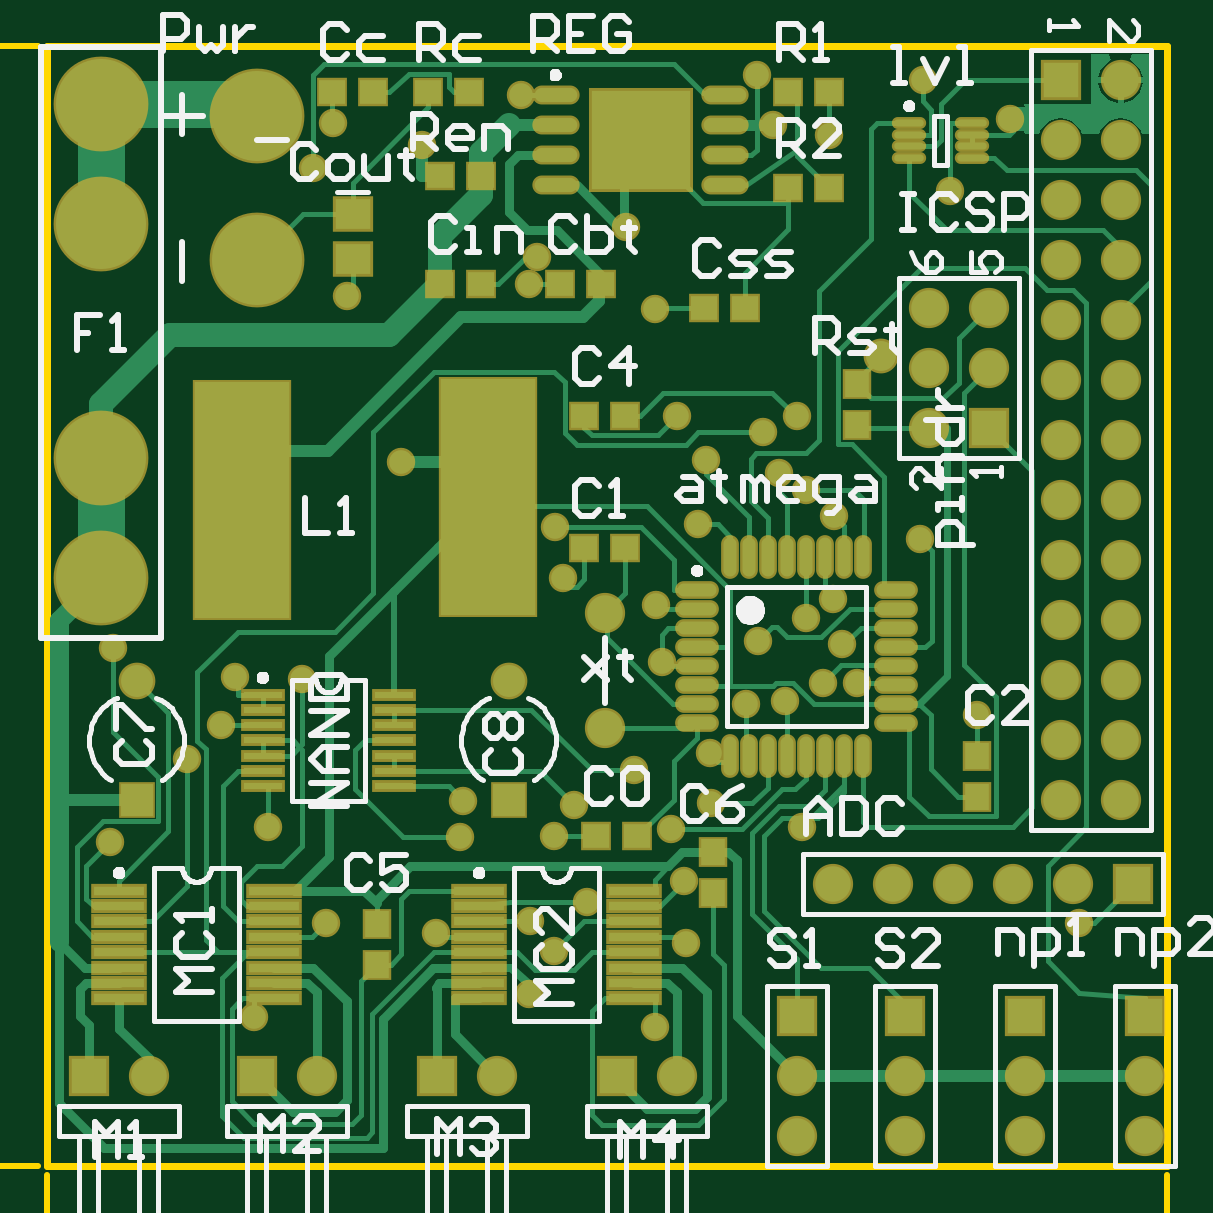
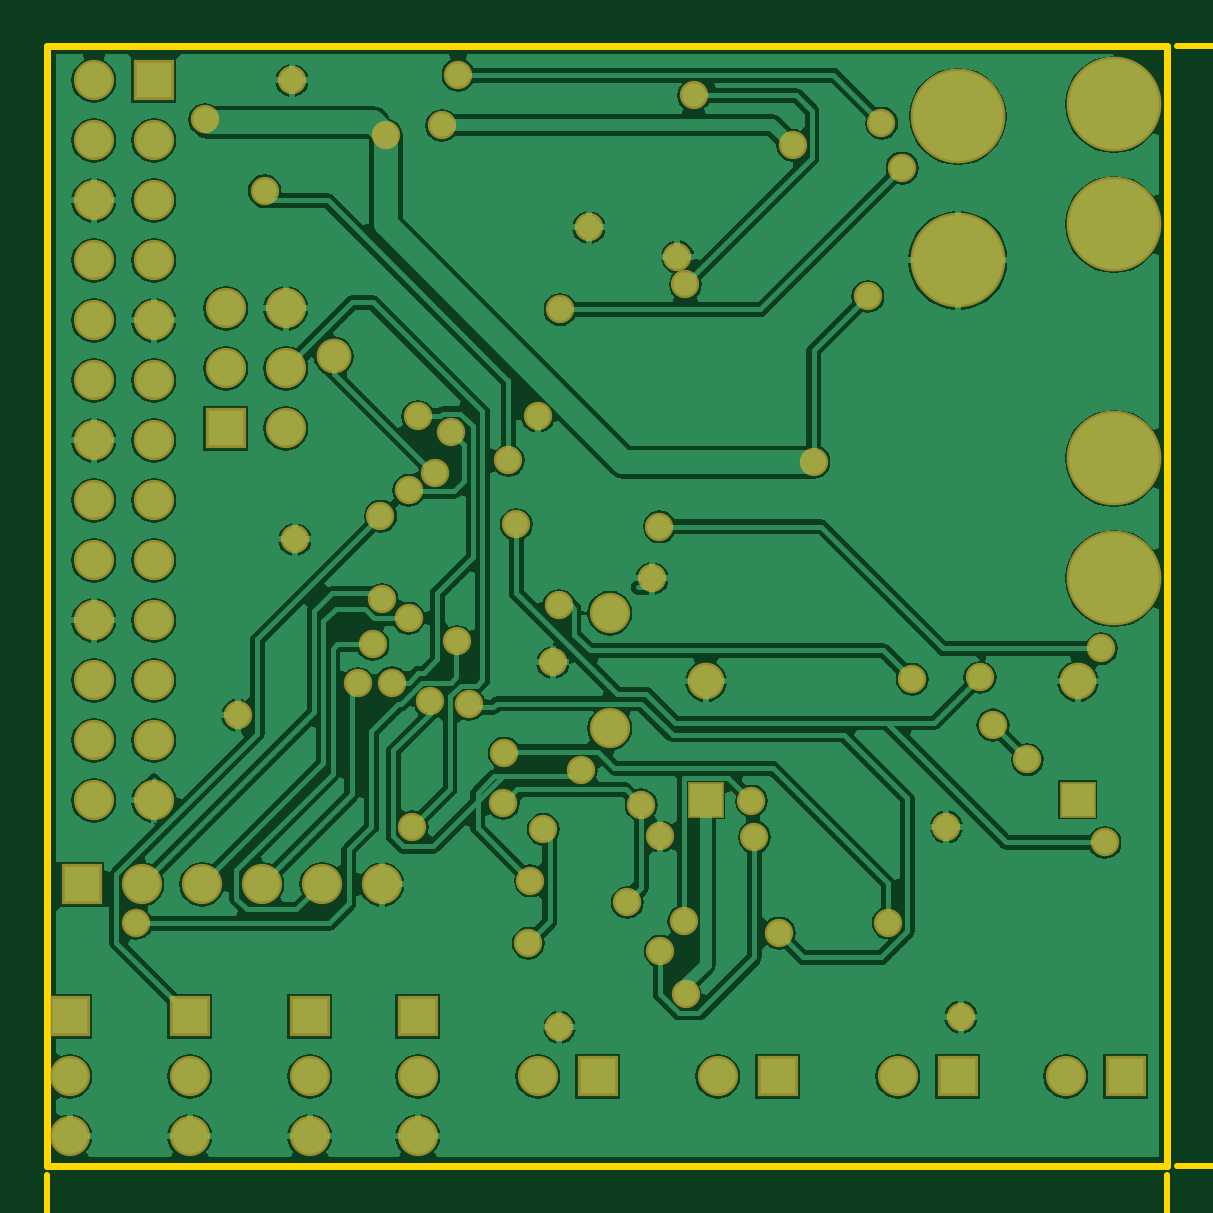
Circuit board: 8 layer files. Board 59.5 x 56.5 mm.
- bottom_copper: paw8.gbl (49980 bytes)
- bottom_mask: paw8.gbs (2254 bytes)
- outline: paw8.gko (178 bytes)
- outline: paw8.gm1 (1767 bytes)
- top_copper: paw8.gtl (17960 bytes)
- top_silk: paw8.gto (23928 bytes)
- paste: paw8.gtp (2059 bytes)
- top_mask: paw8.gts (4248 bytes)

=== bottom_copper: paw8.gbl (49980 bytes, source omitted) ===
=== bottom_mask: paw8.gbs ===
%FSTAX23Y23*%
%MOIN*%
%SFA1B1*%

%IPPOS*%
%ADD57C,0.067060*%
%ADD58C,0.067060*%
%ADD59R,0.067060X0.067060*%
%ADD60C,0.158000*%
%ADD61R,0.067060X0.067060*%
%ADD62R,0.061150X0.061150*%
%ADD63C,0.061150*%
%ADD64C,0.058000*%
%ADD65C,0.047370*%
G04 [redacted]*
%LPD*%
G54D57*
X0298Y03972D03*
Y0378D03*
G54D58*
X0368Y031D03*
Y032D03*
X033Y031D03*
Y032D03*
X0348Y031D03*
Y032D03*
X0388Y031D03*
Y032D03*
X0336Y0352D03*
X0346D03*
X0356D03*
X0366D03*
X0376D03*
X0352Y0448D03*
X0362D03*
X0352Y0438D03*
X0362D03*
X0352Y0428D03*
X025Y032D03*
X0222D03*
X028D03*
X031D03*
X0384Y0366D03*
X0374D03*
X0384Y0376D03*
X0374D03*
X0384Y0386D03*
X0374D03*
X0384Y0396D03*
X0374D03*
X0384Y0406D03*
X0374D03*
X0384Y0416D03*
X0374D03*
X0384Y0426D03*
X0374D03*
X0384Y0436D03*
X0374D03*
X0384Y0446D03*
X0374D03*
X0384Y0456D03*
X0374D03*
X0384Y0466D03*
X0374D03*
X0384Y0476D03*
X0374D03*
X0384Y0486D03*
G54D59*
X0368Y033D03*
X033D03*
X0348D03*
X0388D03*
X0362Y0428D03*
X0374Y0486D03*
G54D60*
X024Y048D03*
Y0456D03*
X0214Y0423D03*
Y0462D03*
Y0403D03*
Y0482D03*
G54D61*
X0386Y0352D03*
X024Y032D03*
X0212D03*
X027D03*
X03D03*
G54D62*
X022Y03661D03*
X0282D03*
G54D63*
X022Y03858D03*
X0282D03*
G54D64*
X0344Y044D03*
G54D65*
X0264Y04224D03*
X03353Y04768D03*
X03655Y04795D03*
X02395Y03299D03*
X02867Y04566D03*
X036Y03802D03*
X03015Y04615D03*
X02419Y03616D03*
X03064Y03282D03*
X02896Y036D03*
X03309Y03616D03*
X0377Y03455D03*
X02161Y03913D03*
X02897Y04116D03*
X02476Y03862D03*
X02516Y03456D03*
X03156Y03739D03*
X02698Y03439D03*
X02928Y03652D03*
X02951Y0349D03*
X03157Y03655D03*
X03028Y0371D03*
X03112Y03526D03*
X03091Y03612D03*
X03116Y03422D03*
X03315Y04177D03*
X03244Y04273D03*
X03362Y04134D03*
X03149Y04227D03*
X03555Y04676D03*
X02155Y0359D03*
X02363Y03865D03*
X03136Y0412D03*
X0284Y04835D03*
X02854Y0452D03*
X02527Y04789D03*
X03233Y04869D03*
X02493Y04714D03*
X03063Y04478D03*
X02284Y03728D03*
X02341Y03785D03*
X02744Y03659D03*
X02856Y03458D03*
X02739Y03599D03*
X02896Y03409D03*
X02675Y04752D03*
X0326Y04785D03*
X03271Y04206D03*
X02853Y03337D03*
X0255Y045D03*
X03505Y04095D03*
X03315Y03964D03*
X03075Y0389D03*
X0291Y0403D03*
X03065Y03985D03*
X031Y043D03*
X033D03*
X03343Y03856D03*
X0328Y03825D03*
X03215Y0382D03*
X0336Y03995D03*
X03375Y0392D03*
X034Y03855D03*
X03235Y03925D03*
X0351Y0486D03*
M02*
=== outline: paw8.gko ===
%FSTAX23Y23*%
%MOIN*%
%SFA1B1*%

%IPPOS*%
%ADD27C,0.011810*%
G04 [redacted]*
%LPD*%
G54D27*
X02051Y03051D02*
X03917D01*
Y04917*
X02051D02*
X03917D01*
X02051Y03051D02*
Y04917D01*
M02*
=== outline: paw8.gm1 ===
%FSTAX23Y23*%
%MOIN*%
%SFA1B1*%

%IPPOS*%
%ADD24C,0.010000*%
%ADD66C,0.006000*%
G04 [redacted]*
%LPD*%
G54D24*
X03917Y0272D02*
Y03035D01*
X02051Y0272D02*
Y03035D01*
X03254Y0273D02*
X03917D01*
X02051D02*
X02682D01*
X03857Y0275D02*
X03917Y0273D01*
X03857Y0271D02*
X03917Y0273D01*
X02051D02*
X02111Y0271D01*
X02051Y0273D02*
X02111Y0275D01*
X0159Y04917D02*
X02035D01*
X0159Y03051D02*
X02035D01*
X016Y04254D02*
Y04917D01*
Y03051D02*
Y03682D01*
X0158Y04857D02*
X016Y04917D01*
X0162Y04857*
X016Y03051D02*
X0162Y03111D01*
X0158D02*
X016Y03051D01*
G54D66*
X02728Y02694D02*
Y02753D01*
X02698Y02724*
X02738*
X02758Y02753D02*
X02798D01*
Y02743*
X02758Y02704*
Y02694*
X02818D02*
Y02704D01*
X02828*
Y02694*
X02818*
X02898D02*
Y02753D01*
X02868Y02724*
X02908*
X02928Y02743D02*
X02938Y02753D01*
X02958*
X02968Y02743*
Y02704*
X02958Y02694*
X02938*
X02928Y02704*
Y02743*
X03068Y02694D02*
X03048Y02714D01*
Y02734*
X03068Y02753*
X03098Y02694D02*
Y02734D01*
X03108*
X03118Y02724*
Y02694*
Y02724*
X03128Y02734*
X03138Y02724*
Y02694*
X03158D02*
Y02734D01*
X03168*
X03178Y02724*
Y02694*
Y02724*
X03188Y02734*
X03198Y02724*
Y02694*
X03218D02*
X03238Y02714D01*
Y02734*
X03218Y02753*
X01635Y03728D02*
X01576D01*
X01606Y03698*
Y03738*
X01576Y03758D02*
Y03798D01*
X01586*
X01625Y03758*
X01635*
Y03818D02*
X01625D01*
Y03828*
X01635*
Y03818*
Y03898D02*
X01576D01*
X01606Y03868*
Y03908*
X01586Y03928D02*
X01576Y03938D01*
Y03958*
X01586Y03968*
X01625*
X01635Y03958*
Y03938*
X01625Y03928*
X01586*
X01635Y04068D02*
X01616Y04048D01*
X01596*
X01576Y04068*
X01635Y04098D02*
X01596D01*
Y04108*
X01606Y04118*
X01635*
X01606*
X01596Y04128*
X01606Y04138*
X01635*
Y04158D02*
X01596D01*
Y04168*
X01606Y04178*
X01635*
X01606*
X01596Y04188*
X01606Y04198*
X01635*
Y04218D02*
X01616Y04238D01*
X01596*
X01576Y04218*
M02*
=== top_copper: paw8.gtl (17960 bytes, source omitted) ===
=== top_silk: paw8.gto (23928 bytes, source omitted) ===
=== paste: paw8.gtp ===
%FSTAX23Y23*%
%MOIN*%
%SFA1B1*%

%IPPOS*%
%ADD10R,0.043310X0.039370*%
%ADD11R,0.039370X0.043310*%
%ADD12R,0.064960X0.011810*%
%ADD13O,0.049210X0.011810*%
%ADD14O,0.021650X0.064960*%
%ADD15O,0.064960X0.021650*%
%ADD16R,0.084650X0.015750*%
%ADD17R,0.084650X0.015750*%
%ADD18R,0.157480X0.393700*%
%ADD19R,0.059060X0.051180*%
%ADD20O,0.070870X0.023620*%
%ADD21R,0.165350X0.165350*%
G04 [redacted]*
%LPD*%
G54D10*
X02706Y047D03*
X02773D03*
X03013Y043D03*
X02946D03*
X03013Y0408D03*
X02946D03*
X03033Y036D03*
X02966D03*
X02753Y0484D03*
X02686D03*
X02593D03*
X02526D03*
X03353Y0468D03*
X03286D03*
X03146Y0448D03*
X03213D03*
X03353Y0484D03*
X03286D03*
X02706Y0452D03*
X02773D03*
X02906D03*
X02973D03*
G54D11*
X026Y03386D03*
Y03453D03*
X036Y03666D03*
Y03733D03*
X034Y04286D03*
Y04353D03*
X0316Y03573D03*
Y03506D03*
G54D12*
X0241Y03836D03*
Y03811D03*
Y03785D03*
Y0376D03*
Y03734D03*
Y03708D03*
Y03683D03*
X02629Y03836D03*
Y03811D03*
Y03785D03*
Y0376D03*
Y03734D03*
Y03708D03*
Y03683D03*
G54D13*
X03487Y04789D03*
Y04769D03*
Y0475D03*
Y0473D03*
X03592Y04789D03*
Y04769D03*
Y0475D03*
Y0473D03*
G54D14*
X03189Y04065D03*
X03221D03*
X03252D03*
X03284D03*
X03315D03*
X03347D03*
X03378D03*
X0341D03*
Y03734D03*
X03378D03*
X03347D03*
X03315D03*
X03284D03*
X03252D03*
X03221D03*
X03189D03*
G54D15*
X03465Y0401D03*
Y03978D03*
Y03947D03*
Y03915D03*
Y03884D03*
Y03852D03*
Y03821D03*
Y03789D03*
X03134D03*
Y03821D03*
Y03852D03*
Y03884D03*
Y03915D03*
Y03947D03*
Y03978D03*
Y0401D03*
G54D16*
X02428Y0333D03*
Y03356D03*
Y03381D03*
Y03407D03*
Y03432D03*
Y03458D03*
Y03483D03*
Y03509D03*
X02171Y0333D03*
Y03356D03*
Y03381D03*
Y03407D03*
Y03432D03*
Y03458D03*
Y03483D03*
X03028Y0333D03*
Y03356D03*
Y03381D03*
Y03407D03*
Y03432D03*
Y03458D03*
Y03483D03*
Y03509D03*
X02771Y0333D03*
Y03356D03*
Y03381D03*
Y03407D03*
Y03432D03*
Y03458D03*
Y03483D03*
G54D17*
X02171Y03509D03*
X02771D03*
G54D18*
X02785Y04165D03*
X02375Y0416D03*
G54D19*
X0256Y04637D03*
Y04562D03*
G54D20*
X03181Y04685D03*
Y04735D03*
Y04785D03*
Y04835D03*
X02898Y04685D03*
Y04735D03*
Y04785D03*
Y04835D03*
G54D21*
X0304Y0476D03*
M02*
=== top_mask: paw8.gts ===
%FSTAX23Y23*%
%MOIN*%
%SFA1B1*%

%IPPOS*%
%ADD45R,0.051310X0.047370*%
%ADD46R,0.047370X0.051310*%
%ADD47R,0.072960X0.019810*%
%ADD48O,0.057210X0.019810*%
%ADD49O,0.029650X0.072960*%
%ADD50O,0.072960X0.029650*%
%ADD51R,0.092650X0.023750*%
%ADD52R,0.092650X0.023750*%
%ADD53R,0.165480X0.401700*%
%ADD54R,0.067060X0.059180*%
%ADD55O,0.078870X0.031620*%
%ADD56R,0.173350X0.173350*%
%ADD57C,0.067060*%
%ADD58C,0.067060*%
%ADD59R,0.067060X0.067060*%
%ADD60C,0.158000*%
%ADD61R,0.067060X0.067060*%
%ADD62R,0.061150X0.061150*%
%ADD63C,0.061150*%
%ADD64C,0.058000*%
%ADD65C,0.047370*%
G04 [redacted]*
%LPD*%
G54D45*
X02706Y047D03*
X02773D03*
X03013Y043D03*
X02946D03*
X03013Y0408D03*
X02946D03*
X03033Y036D03*
X02966D03*
X02753Y0484D03*
X02686D03*
X02593D03*
X02526D03*
X03353Y0468D03*
X03286D03*
X03146Y0448D03*
X03213D03*
X03353Y0484D03*
X03286D03*
X02706Y0452D03*
X02773D03*
X02906D03*
X02973D03*
G54D46*
X026Y03386D03*
Y03453D03*
X036Y03666D03*
Y03733D03*
X034Y04286D03*
Y04353D03*
X0316Y03573D03*
Y03506D03*
G54D47*
X0241Y03836D03*
Y03811D03*
Y03785D03*
Y0376D03*
Y03734D03*
Y03708D03*
Y03683D03*
X02629Y03836D03*
Y03811D03*
Y03785D03*
Y0376D03*
Y03734D03*
Y03708D03*
Y03683D03*
G54D48*
X03487Y04789D03*
Y04769D03*
Y0475D03*
Y0473D03*
X03592Y04789D03*
Y04769D03*
Y0475D03*
Y0473D03*
G54D49*
X03189Y04065D03*
X03221D03*
X03252D03*
X03284D03*
X03315D03*
X03347D03*
X03378D03*
X0341D03*
Y03734D03*
X03378D03*
X03347D03*
X03315D03*
X03284D03*
X03252D03*
X03221D03*
X03189D03*
G54D50*
X03465Y0401D03*
Y03978D03*
Y03947D03*
Y03915D03*
Y03884D03*
Y03852D03*
Y03821D03*
Y03789D03*
X03134D03*
Y03821D03*
Y03852D03*
Y03884D03*
Y03915D03*
Y03947D03*
Y03978D03*
Y0401D03*
G54D51*
X02428Y0333D03*
Y03356D03*
Y03381D03*
Y03407D03*
Y03432D03*
Y03458D03*
Y03483D03*
Y03509D03*
X02171Y0333D03*
Y03356D03*
Y03381D03*
Y03407D03*
Y03432D03*
Y03458D03*
Y03483D03*
X03028Y0333D03*
Y03356D03*
Y03381D03*
Y03407D03*
Y03432D03*
Y03458D03*
Y03483D03*
Y03509D03*
X02771Y0333D03*
Y03356D03*
Y03381D03*
Y03407D03*
Y03432D03*
Y03458D03*
Y03483D03*
G54D52*
X02171Y03509D03*
X02771D03*
G54D53*
X02785Y04165D03*
X02375Y0416D03*
G54D54*
X0256Y04637D03*
Y04562D03*
G54D55*
X03181Y04685D03*
Y04735D03*
Y04785D03*
Y04835D03*
X02898Y04685D03*
Y04735D03*
Y04785D03*
Y04835D03*
G54D56*
X0304Y0476D03*
G54D57*
X0298Y03972D03*
Y0378D03*
G54D58*
X0368Y031D03*
Y032D03*
X033Y031D03*
Y032D03*
X0348Y031D03*
Y032D03*
X0388Y031D03*
Y032D03*
X0336Y0352D03*
X0346D03*
X0356D03*
X0366D03*
X0376D03*
X0352Y0448D03*
X0362D03*
X0352Y0438D03*
X0362D03*
X0352Y0428D03*
X025Y032D03*
X0222D03*
X028D03*
X031D03*
X0384Y0366D03*
X0374D03*
X0384Y0376D03*
X0374D03*
X0384Y0386D03*
X0374D03*
X0384Y0396D03*
X0374D03*
X0384Y0406D03*
X0374D03*
X0384Y0416D03*
X0374D03*
X0384Y0426D03*
X0374D03*
X0384Y0436D03*
X0374D03*
X0384Y0446D03*
X0374D03*
X0384Y0456D03*
X0374D03*
X0384Y0466D03*
X0374D03*
X0384Y0476D03*
X0374D03*
X0384Y0486D03*
G54D59*
X0368Y033D03*
X033D03*
X0348D03*
X0388D03*
X0362Y0428D03*
X0374Y0486D03*
G54D60*
X024Y048D03*
Y0456D03*
X0214Y0423D03*
Y0462D03*
Y0403D03*
Y0482D03*
G54D61*
X0386Y0352D03*
X024Y032D03*
X0212D03*
X027D03*
X03D03*
G54D62*
X022Y03661D03*
X0282D03*
G54D63*
X022Y03858D03*
X0282D03*
G54D64*
X0344Y044D03*
G54D65*
X0264Y04224D03*
X03353Y04768D03*
X03655Y04795D03*
X02395Y03299D03*
X02867Y04566D03*
X036Y03802D03*
X03015Y04615D03*
X02419Y03616D03*
X03064Y03282D03*
X02896Y036D03*
X03309Y03616D03*
X0377Y03455D03*
X02161Y03913D03*
X02897Y04116D03*
X02476Y03862D03*
X02516Y03456D03*
X03156Y03739D03*
X02698Y03439D03*
X02928Y03652D03*
X02951Y0349D03*
X03157Y03655D03*
X03028Y0371D03*
X03112Y03526D03*
X03091Y03612D03*
X03116Y03422D03*
X03315Y04177D03*
X03244Y04273D03*
X03362Y04134D03*
X03149Y04227D03*
X03555Y04676D03*
X02155Y0359D03*
X02363Y03865D03*
X03136Y0412D03*
X0284Y04835D03*
X02854Y0452D03*
X02527Y04789D03*
X03233Y04869D03*
X02493Y04714D03*
X03063Y04478D03*
X02284Y03728D03*
X02341Y03785D03*
X02744Y03659D03*
X02856Y03458D03*
X02739Y03599D03*
X02896Y03409D03*
X02675Y04752D03*
X0326Y04785D03*
X03271Y04206D03*
X02853Y03337D03*
X0255Y045D03*
X03505Y04095D03*
X03315Y03964D03*
X03075Y0389D03*
X0291Y0403D03*
X03065Y03985D03*
X031Y043D03*
X033D03*
X03343Y03856D03*
X0328Y03825D03*
X03215Y0382D03*
X0336Y03995D03*
X03375Y0392D03*
X034Y03855D03*
X03235Y03925D03*
X0351Y0486D03*
M02*
